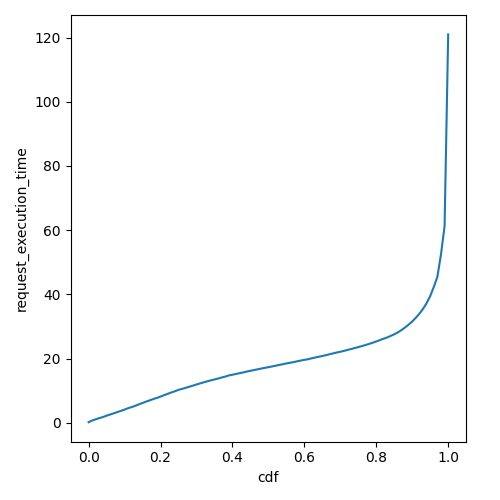

Values plotted in this chart, from the file beside it:
cdf, request_execution_time
0.0, 0.1888
0.01, 0.7073
0.02, 1.112
0.03, 1.47
0.04, 1.793
0.05, 2.216
0.06, 2.587
0.07, 2.954
0.08, 3.351
0.09, 3.718
0.1, 4.12
0.11, 4.563
0.12, 4.894
0.13, 5.313
0.14, 5.772
0.15, 6.171
0.16, 6.596
0.17, 7.003
0.18, 7.402
0.19, 7.757
0.2, 8.162
0.21, 8.607
0.22, 9.024
0.23, 9.448
0.24, 9.826
0.25, 10.25
0.26, 10.57
0.27, 10.89
0.28, 11.24
0.29, 11.57
0.3, 11.94
0.31, 12.28
0.32, 12.6
0.33, 12.92
0.34, 13.22
0.35, 13.51
0.36, 13.79
0.37, 14.11
0.38, 14.39
0.39, 14.75
0.4, 14.98
0.41, 15.21
0.42, 15.47
0.43, 15.69
0.44, 15.96
0.45, 16.2
0.46, 16.43
0.47, 16.65
0.48, 16.89
0.49, 17.12
0.5, 17.33
0.51, 17.55
0.52, 17.79
0.53, 18.02
0.54, 18.25
0.55, 18.49
0.56, 18.7
0.57, 18.9
0.58, 19.16
0.59, 19.39
... 41 more rows
